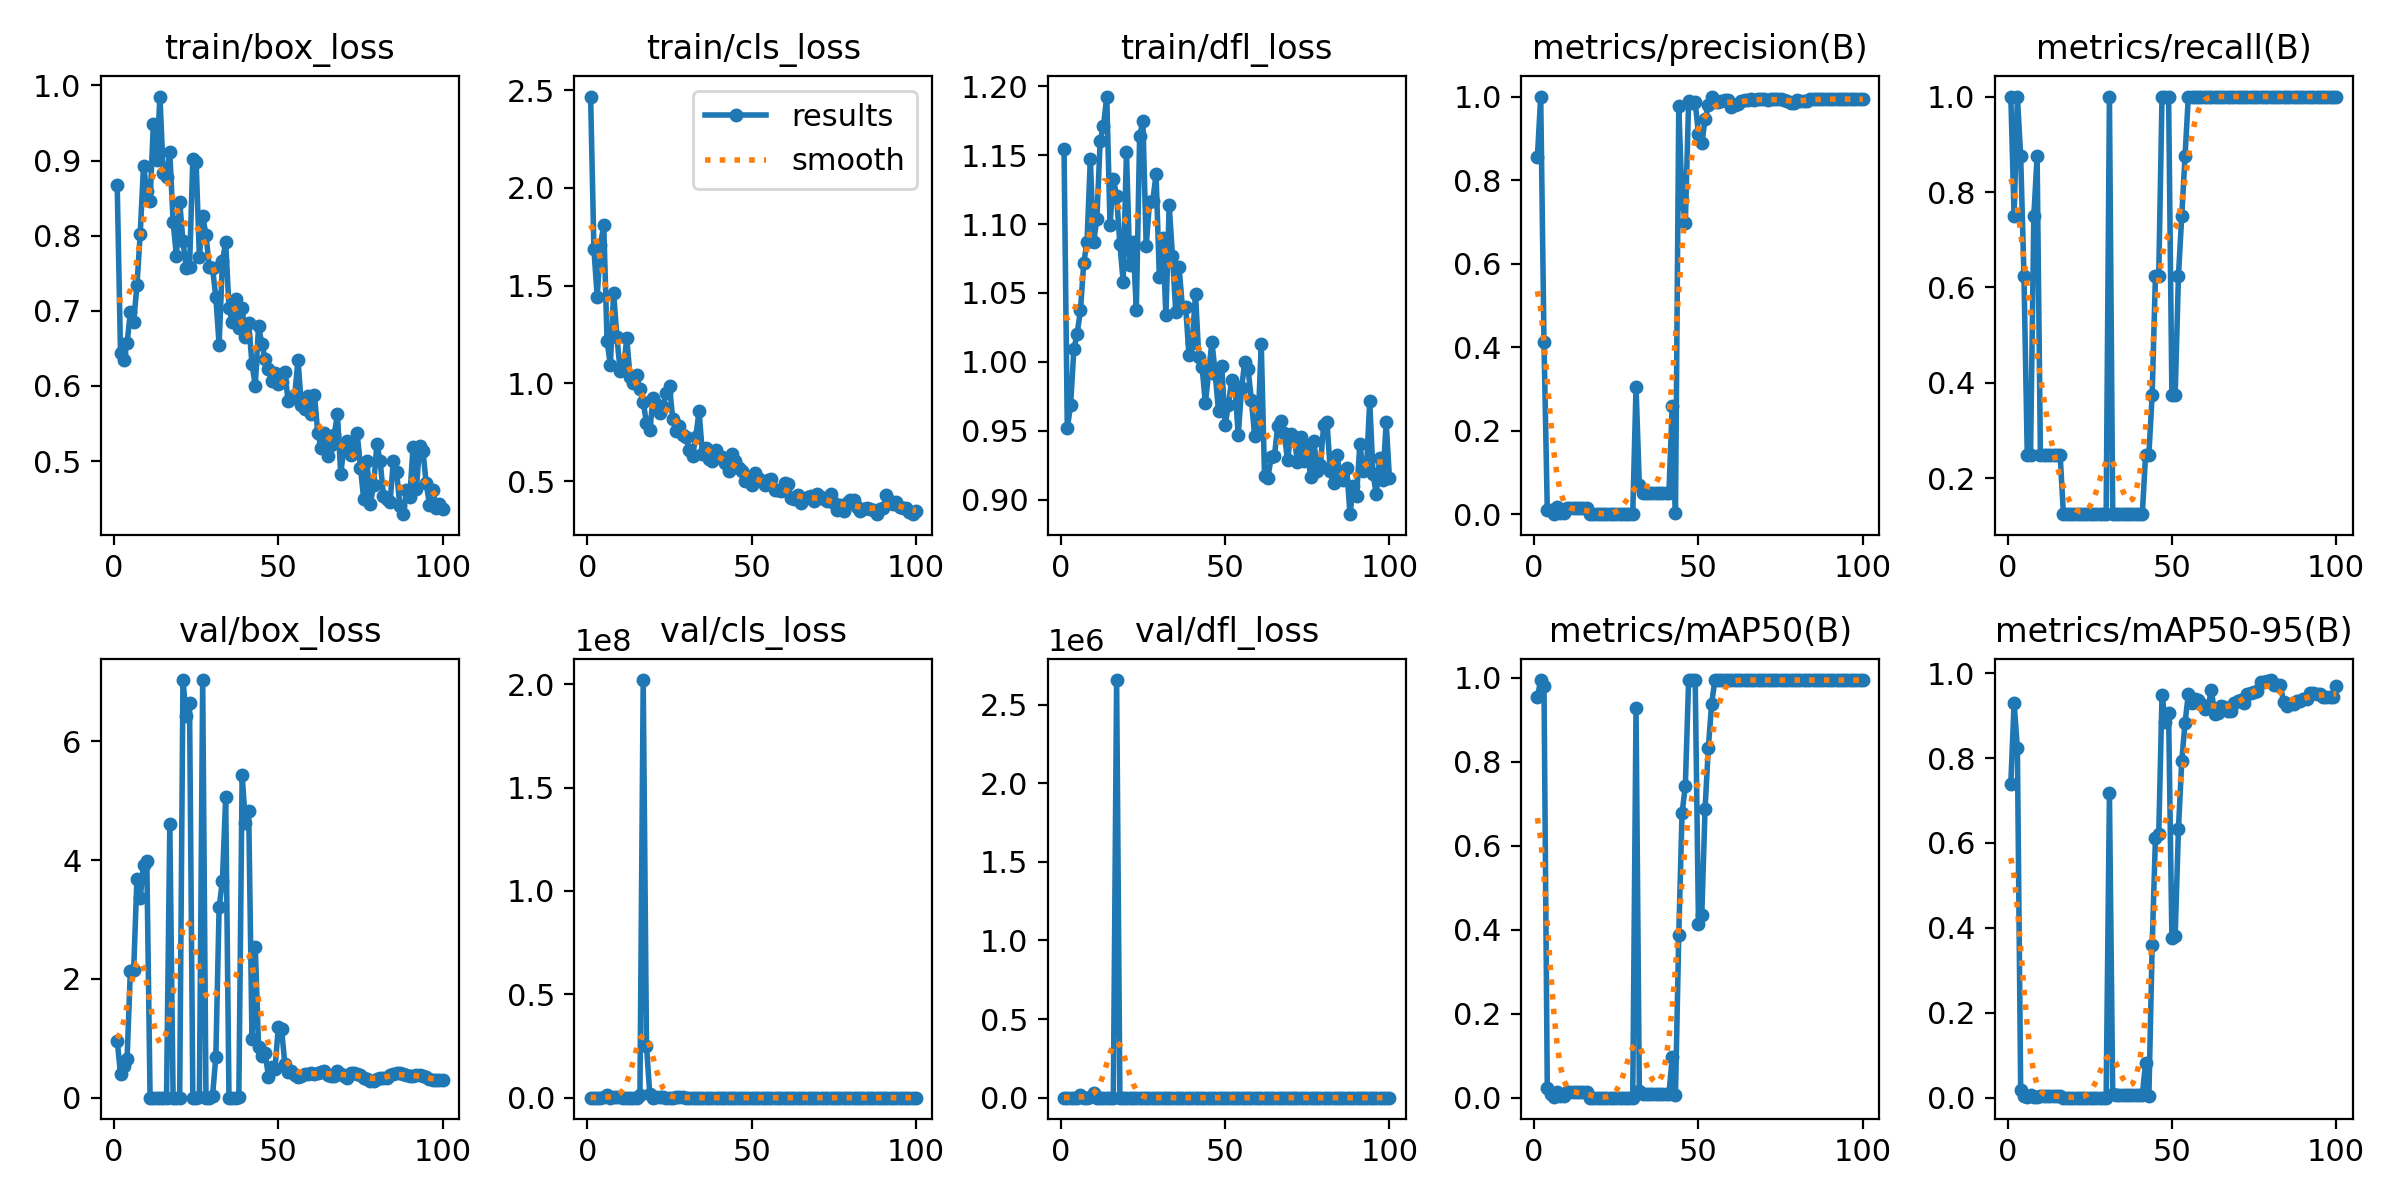

Source data for this figure (header and first rows):
epoch, train/box_loss, train/cls_loss, train/dfl_loss, metrics/precision(B), metrics/recall(B), metrics/mAP50(B), metrics/mAP50-95(B), val/box_loss, val/cls_loss, val/dfl_loss, lr/pg0, lr/pg1, lr/pg2
1, 0.8668, 2.467, 1.154, 0.8562, 1, 0.9539, 0.7397, 0.9601, 3.34, 1.115, 8e-05, 8e-05, 8e-05
2, 0.6438, 1.689, 0.9519, 1, 0.75, 0.995, 0.9299, 0.3988, 8.476, 0.9231, 0.0001782, 0.0001782, 0.0001782
3, 0.6351, 1.442, 0.9688, 0.4123, 1, 0.9817, 0.8227, 0.5347, 9.264, 0.939, 0.0002745, 0.0002745, 0.0002745
4, 0.6569, 1.709, 1.009, 0.01149, 0.875, 0.02397, 0.01897, 0.6516, 6314, 1.349, 0.0003687, 0.0003687, 0.0003687
5, 0.6986, 1.809, 1.021, 0.01036, 0.625, 0.00851, 0.0033, 2.139, 2.2863e+05, 3.865, 0.000461, 0.000461, 0.000461
6, 0.6849, 1.219, 1.037, 0.00203, 0.25, 0.00156, 0.00092, 2.141, 1.5171e+06, 19259, 0.0005513, 0.0005513, 0.0005513
7, 0.7338, 1.094, 1.072, 0.01884, 0.25, 0.01477, 0.00571, 3.689, 1325, 26.74, 0.0006396, 0.0006396, 0.0006396
8, 0.8026, 1.463, 1.087, 0.00263, 0.75, 0.00382, 0.00059, 3.354, 2.8674e+05, 29.88, 0.0007259, 0.0007259, 0.0007259
9, 0.8931, 1.237, 1.147, 0.00304, 0.875, 0.00488, 0.00069, 3.923, 1.7232e+05, 2604, 0.0008103, 0.0008103, 0.0008103
10, 0.8597, 1.063, 1.087, 0.01538, 0.25, 0.01486, 0.00502, 3.98, 2.2971e+05, 29566, 0.0008927, 0.0008927, 0.0008927
11, 0.8463, 1.075, 1.104, 0.01538, 0.25, 0.01486, 0.00502, 0, 58766, 0, 0.0009731, 0.0009731, 0.0009731
12, 0.9491, 1.231, 1.161, 0.01538, 0.25, 0.01486, 0.00502, 0, 0, 0, 0.001051, 0.001051, 0.001051
13, 0.9004, 1.033, 1.171, 0.01538, 0.25, 0.01486, 0.00502, 0, 0, 0, 0.001128, 0.001128, 0.001128
14, 0.9852, 1.002, 1.192, 0.01538, 0.25, 0.01486, 0.00502, 0, 4139, 0, 0.001202, 0.001202, 0.001202
15, 0.8836, 1.044, 1.099, 0.01538, 0.25, 0.01486, 0.00502, 0, 0, 0, 0.001275, 0.001275, 0.001275
16, 0.8785, 0.9706, 1.133, 0.01538, 0.25, 0.01486, 0.00502, 0, 1.2813e+06, 0, 0.001345, 0.001345, 0.001345
17, 0.911, 0.9073, 1.121, 0.00064, 0.125, 0.00038, 8e-05, 4.611, 2.0203e+08, 2.6558e+06, 0.001414, 0.001414, 0.001414
18, 0.8189, 0.7955, 1.085, 0.00064, 0.125, 0.00038, 8e-05, 0, 2.4902e+07, 0, 0.00148, 0.00148, 0.00148
19, 0.7729, 0.7619, 1.058, 0.00064, 0.125, 0.00038, 8e-05, 0, 1.6472e+06, 0, 0.001545, 0.001545, 0.001545
20, 0.8455, 0.923, 1.153, 0.00064, 0.125, 0.00038, 8e-05, 0, 22.19, 0, 0.001608, 0.001608, 0.001608
21, 0.7927, 0.8965, 1.07, 0.00064, 0.125, 0.00038, 8e-05, 7.029, 4.9375e+05, 1107, 0.001604, 0.001604, 0.001604
22, 0.757, 0.8502, 1.087, 0.00064, 0.125, 0.00038, 8e-05, 6.424, 1.3701e+05, 483.6, 0.001604, 0.001604, 0.001604
23, 0.7577, 0.8796, 1.038, 0.00064, 0.125, 0.00038, 8e-05, 6.639, 1.4545e+05, 367.4, 0.001584, 0.001584, 0.001584
24, 0.9027, 0.9513, 1.164, 0.00064, 0.125, 0.00038, 8e-05, 0, 219.1, 0, 0.001564, 0.001564, 0.001564
25, 0.8984, 0.9866, 1.175, 0.00064, 0.125, 0.00038, 8e-05, 0, 1481, 0, 0.001545, 0.001545, 0.001545
26, 0.772, 0.8162, 1.084, 0.00064, 0.125, 0.00038, 8e-05, 0.01026, 17618, 0.5067, 0.001525, 0.001525, 0.001525
27, 0.826, 0.7558, 1.116, 0.00064, 0.125, 0.00038, 8e-05, 7.029, 4.1889e+05, 922.9, 0.001505, 0.001505, 0.001505
28, 0.8014, 0.7801, 1.117, 0.00064, 0.125, 0.00038, 8e-05, 0, 1.0936e+05, 0, 0.001485, 0.001485, 0.001485
29, 0.7582, 0.7354, 1.136, 0.00064, 0.125, 0.00038, 8e-05, 0, 1.1328e+05, 0, 0.001465, 0.001465, 0.001465
30, 0.7569, 0.7239, 1.062, 0.00064, 0.125, 0.00038, 8e-05, 0.02778, 9620, 0.05294, 0.001446, 0.001446, 0.001446
31, 0.7181, 0.6602, 1.089, 0.3059, 1, 0.9283, 0.7166, 0.6848, 6.905, 1.281, 0.001426, 0.001426, 0.001426
32, 0.655, 0.6278, 1.034, 0.07025, 0.125, 0.01626, 0.00906, 3.203, 11.14, 3.141, 0.001406, 0.001406, 0.001406
33, 0.7659, 0.7273, 1.113, 0.05013, 0.125, 0.00798, 0.00638, 3.648, 12.81, 3.731, 0.001386, 0.001386, 0.001386
34, 0.7914, 0.8593, 1.077, 0.05013, 0.125, 0.00798, 0.00638, 5.054, 11.9, 7.013, 0.001366, 0.001366, 0.001366
35, 0.7043, 0.6365, 1.036, 0.05013, 0.125, 0.00798, 0.00638, 1e-05, 0.00693, 2e-05, 0.001347, 0.001347, 0.001347
36, 0.6853, 0.6684, 1.069, 0.05013, 0.125, 0.00798, 0.00638, 0, 0.00036, 0, 0.001327, 0.001327, 0.001327
37, 0.7153, 0.6148, 1.04, 0.05013, 0.125, 0.00798, 0.00638, 0, 0.0022, 0, 0.001307, 0.001307, 0.001307
38, 0.6774, 0.6045, 1.04, 0.05013, 0.125, 0.00798, 0.00638, 0.00518, 1.232, 0.01592, 0.001287, 0.001287, 0.001287
39, 0.7037, 0.6591, 1.005, 0.05013, 0.125, 0.00798, 0.00638, 5.43, 12.5, 6.526, 0.001267, 0.001267, 0.001267
40, 0.6646, 0.625, 1.014, 0.05013, 0.125, 0.00798, 0.00638, 4.626, 12.25, 5.557, 0.001248, 0.001248, 0.001248
41, 0.6835, 0.6248, 1.049, 0.05013, 0.125, 0.00798, 0.00638, 4.82, 14.37, 5.847, 0.001228, 0.001228, 0.001228
42, 0.6291, 0.5927, 1.003, 0.2605, 0.25, 0.09621, 0.08143, 0.9791, 2.598, 1.444, 0.001208, 0.001208, 0.001208
43, 0.6003, 0.552, 0.9967, 0.00339, 0.25, 0.00632, 0.00342, 2.543, 7.612, 3.96, 0.001188, 0.001188, 0.001188
44, 0.6798, 0.6412, 0.9699, 0.9764, 0.375, 0.388, 0.3585, 0.8459, 1.52, 1.215, 0.001168, 0.001168, 0.001168
45, 0.6557, 0.6026, 0.9924, 0.7534, 0.625, 0.6775, 0.6125, 0.7, 0.9334, 1.119, 0.001149, 0.001149, 0.001149
46, 0.6362, 0.5662, 1.015, 0.6982, 0.625, 0.7433, 0.6207, 0.7578, 1.009, 1.185, 0.001129, 0.001129, 0.001129
47, 0.6225, 0.5537, 0.9916, 0.9883, 1, 0.995, 0.9494, 0.3548, 0.8777, 0.8926, 0.001109, 0.001109, 0.001109
48, 0.606, 0.4992, 0.9642, 0.9842, 1, 0.995, 0.8849, 0.514, 0.7473, 0.9861, 0.001089, 0.001089, 0.001089
49, 0.6171, 0.5197, 0.9969, 0.9861, 1, 0.995, 0.9055, 0.481, 0.6246, 0.948, 0.001069, 0.001069, 0.001069
50, 0.6025, 0.4791, 0.954, 0.9105, 0.375, 0.4135, 0.3751, 1.184, 1.734, 1.418, 0.00105, 0.00105, 0.00105
51, 0.6055, 0.543, 0.9687, 0.8877, 0.375, 0.4348, 0.3815, 1.156, 1.611, 1.361, 0.00103, 0.00103, 0.00103
52, 0.6183, 0.515, 0.9871, 0.9452, 0.625, 0.6883, 0.6339, 0.5635, 1.203, 1.004, 0.00101, 0.00101, 0.00101
53, 0.5796, 0.5007, 0.9828, 0.9787, 0.75, 0.834, 0.7922, 0.4345, 0.697, 0.9659, 0.0009902, 0.0009902, 0.0009902
54, 0.5837, 0.4797, 0.9469, 0.9999, 0.875, 0.939, 0.8831, 0.4447, 0.5604, 0.9404, 0.0009704, 0.0009704, 0.0009704
55, 0.5877, 0.5065, 0.981, 0.9876, 1, 0.995, 0.9503, 0.3797, 0.3886, 0.8955, 0.0009506, 0.0009506, 0.0009506
56, 0.6349, 0.5087, 1, 0.988, 1, 0.995, 0.929, 0.3497, 0.3512, 0.8986, 0.0009308, 0.0009308, 0.0009308
57, 0.5751, 0.4548, 0.9949, 0.9904, 1, 0.995, 0.9383, 0.3567, 0.3131, 0.8825, 0.000911, 0.000911, 0.000911
58, 0.5687, 0.4567, 0.9726, 0.9912, 1, 0.995, 0.9376, 0.3919, 0.3418, 0.9021, 0.0008912, 0.0008912, 0.0008912
59, 0.5869, 0.45, 0.9464, 0.9921, 1, 0.995, 0.9267, 0.4009, 0.3303, 0.9198, 0.0008714, 0.0008714, 0.0008714
60, 0.5623, 0.4918, 0.9528, 0.976, 1, 0.995, 0.9152, 0.4203, 0.3453, 0.9157, 0.0008516, 0.0008516, 0.0008516
... 40 more rows
